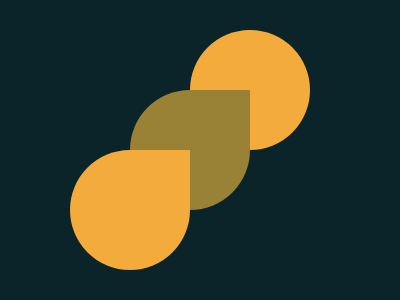

Write the HTML and CSS that draws this image.

<!DOCTYPE html>
<html lang="en">
<head>
    <meta charset="UTF-8">
    <meta http-equiv="X-UA-Compatible" content="IE=edge">
    <meta name="viewport" content="width=device-width, initial-scale=1.0">
    <title>Document</title>
    <style>
        body{
          margin:0;
          background:#0B2429;
          display:flex;
          justify-content:center;
          align-items:center;
        }
        .position {
          position:absolute;
        }
        #div1 {
          width:120px;
          height:120px;
          background:#F3AC3C;
          left:70px;
          top:150px;
          border-radius:50% 0 50% 50%;
          z-index:3;
        }
        #div2 {
          width:120px;
          height:120px;
          background:#998235;
          left:130px;
          top:90px;
          border-radius:50% 0 50% 50%;
          z-index:2;
        }
        #div3 {
          width:120px;
          height:120px;
          background:#F3AC3C;
          left:190px;
          top:30px;
          border-radius:50%;
          z-index:1;
        }
        </style>
</head>
<body>
    <div id="div1" class="position"></div>
    <div id="div2" class="position"></div>
    <div id="div3" class="position"></div>
</body>
</html>